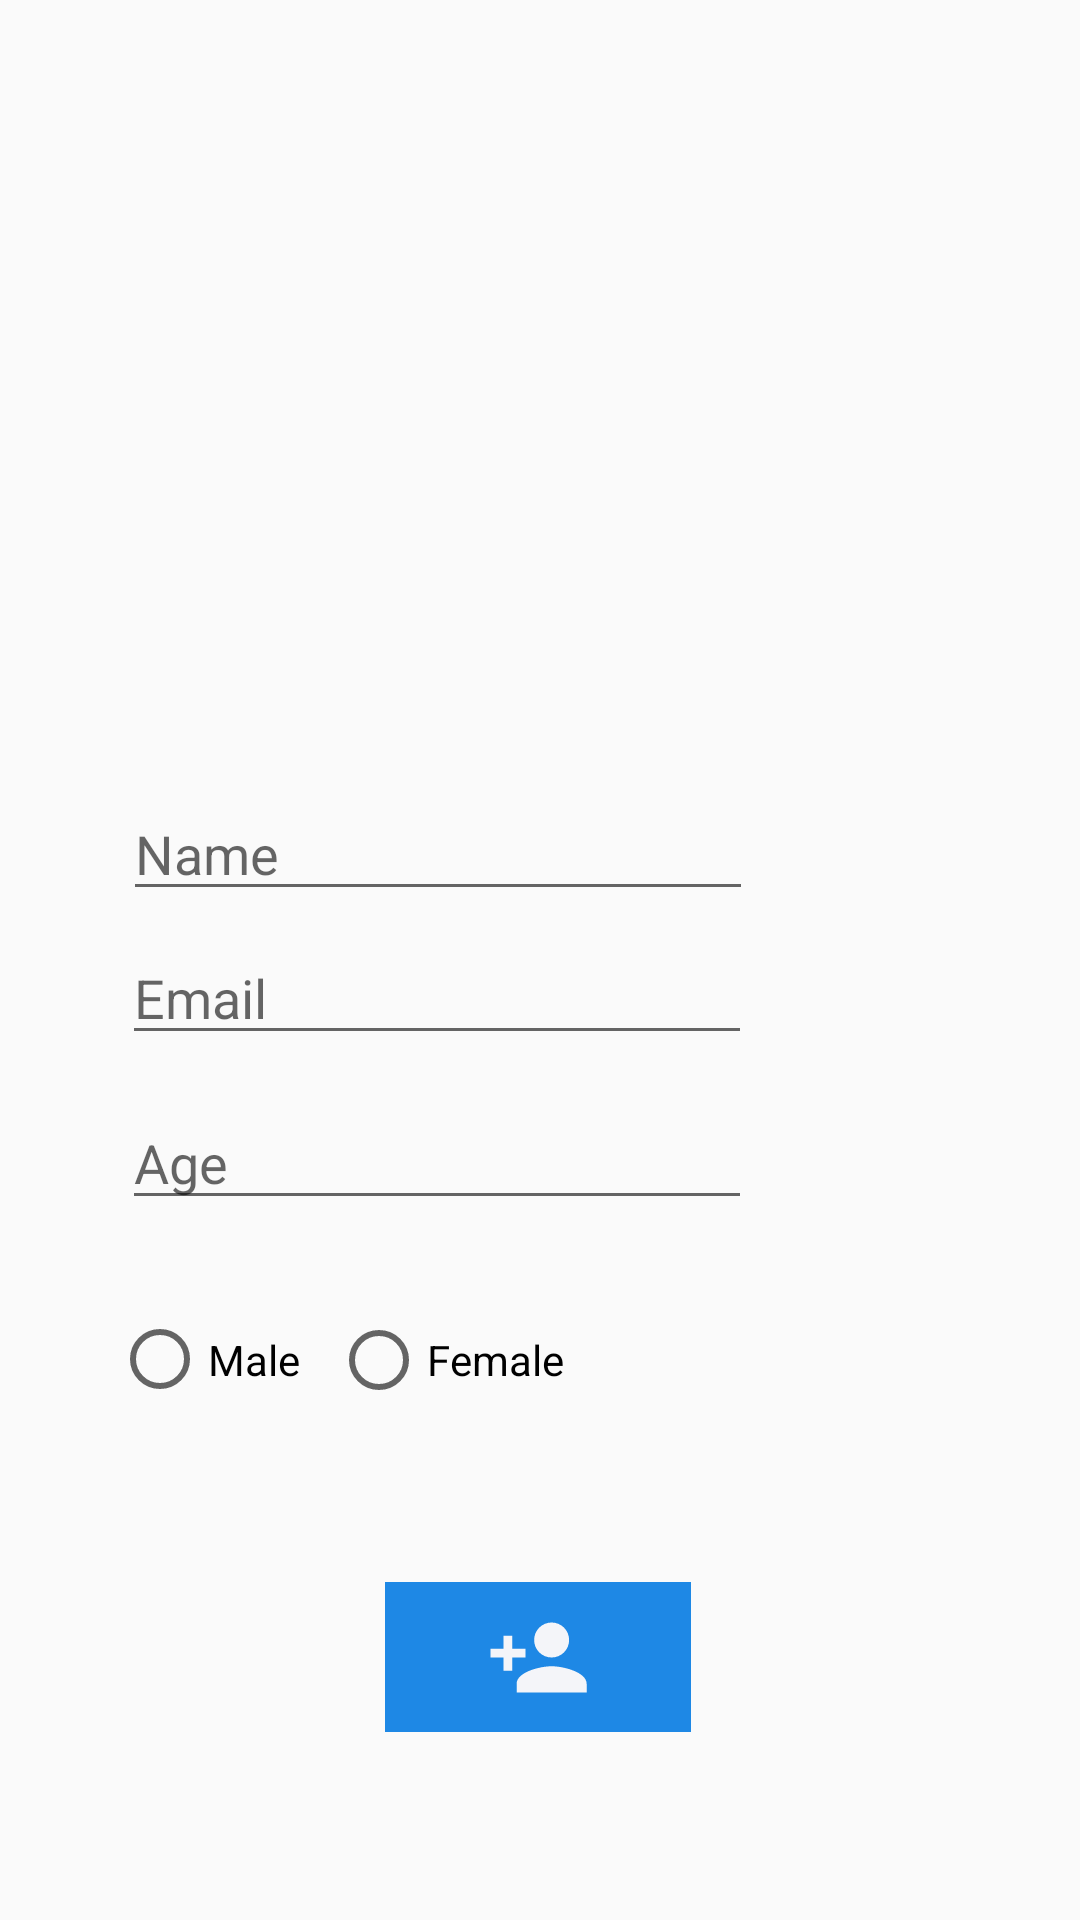

Here is an Android app screen rendered from its layout file. Give the layout XML and the strings, colors and styles it references.
<!-- AndroidManifest.xml: application theme AppTheme -->
<!-- res/layout/activity_pateint_info.xml -->
<?xml version="1.0" encoding="utf-8"?>
<androidx.constraintlayout.widget.ConstraintLayout xmlns:android="http://schemas.android.com/apk/res/android"
    xmlns:app="http://schemas.android.com/apk/res-auto"
    xmlns:tools="http://schemas.android.com/tools"
    android:layout_width="match_parent"
    android:layout_height="match_parent"
    android:background="@color/common_google_signin_btn_text_dark_default"
    tools:context=".PateintInfo">

    <RadioGroup
        android:id="@+id/rdp"
        android:layout_width="245dp"
        android:layout_height="53dp"
        android:orientation="horizontal"
        app:layout_constraintBottom_toBottomOf="parent"
        app:layout_constraintEnd_toEndOf="parent"
        app:layout_constraintHorizontal_bias="0.325"
        app:layout_constraintStart_toStartOf="parent"
        app:layout_constraintTop_toTopOf="parent"
        app:layout_constraintVertical_bias="0.727">

        <RadioButton
            android:id="@+id/rdmale"
            android:layout_width="73dp"
            android:layout_height="match_parent"
            android:text="Male" />

        <RadioButton
            android:id="@+id/rdfemale"
            android:layout_width="match_parent"
            android:layout_height="wrap_content"
            android:text="Female" />
    </RadioGroup>

    <EditText
        android:id="@+id/txtpname"
        android:layout_width="wrap_content"
        android:layout_height="wrap_content"
        android:ems="10"
        android:hint="Name"
        android:inputType="textPersonName"
        app:layout_constraintBottom_toBottomOf="parent"
        app:layout_constraintEnd_toEndOf="parent"
        app:layout_constraintHorizontal_bias="0.274"
        app:layout_constraintStart_toStartOf="parent"
        app:layout_constraintTop_toBottomOf="@+id/imageView7"
        app:layout_constraintVertical_bias="0.086" />

    <EditText
        android:id="@+id/txtpemail"
        android:layout_width="wrap_content"
        android:layout_height="wrap_content"
        android:ems="10"
        android:hint="Email"
        android:inputType="textPersonName"
        app:layout_constraintBottom_toBottomOf="parent"
        app:layout_constraintEnd_toEndOf="parent"
        app:layout_constraintHorizontal_bias="0.272"
        app:layout_constraintStart_toStartOf="parent"
        app:layout_constraintTop_toBottomOf="@+id/txtpname"
        app:layout_constraintVertical_bias="0.023" />

    <EditText
        android:id="@+id/txtage"
        android:layout_width="wrap_content"
        android:layout_height="wrap_content"
        android:layout_marginBottom="20dp"
        android:ems="10"
        android:hint="Age"
        android:inputType="number"
        app:layout_constraintBottom_toTopOf="@+id/rdp"
        app:layout_constraintEnd_toEndOf="parent"
        app:layout_constraintHorizontal_bias="0.272"
        app:layout_constraintStart_toStartOf="parent"
        app:layout_constraintTop_toBottomOf="@+id/txtpname2"
        app:layout_constraintVertical_bias="0.039" />

    <ImageView
        android:id="@+id/imageView7"
        android:layout_width="131dp"
        android:layout_height="122dp"
        android:scaleType="centerCrop"
        app:layout_constraintBottom_toBottomOf="parent"
        app:layout_constraintEnd_toEndOf="parent"
        app:layout_constraintHorizontal_bias="0.178"
        app:layout_constraintStart_toStartOf="parent"
        app:layout_constraintTop_toTopOf="parent"
        app:layout_constraintVertical_bias="0.21"
        app:srcCompat="@drawable/patientmale" />

    <ImageButton
        android:id="@+id/createpatient"
        android:layout_width="102dp"
        android:layout_height="50dp"
        android:background="#1E88E5"
        app:layout_constraintBottom_toBottomOf="parent"
        app:layout_constraintEnd_toEndOf="parent"
        app:layout_constraintHorizontal_bias="0.498"
        app:layout_constraintStart_toStartOf="parent"
        app:layout_constraintTop_toTopOf="parent"
        app:layout_constraintVertical_bias="0.894"
        app:srcCompat="@drawable/ic_person_add_black_24dp" />

</androidx.constraintlayout.widget.ConstraintLayout>
<!-- resources referenced by this layout -->
<resources>
  <!-- drawable ic_person_add_black_24dp (drawable) -->
  <vector android:height="35dp" android:tint="#F4F5F9"
      android:viewportHeight="24.0" android:viewportWidth="24.0"
      android:width="35dp" xmlns:android="http://schemas.android.com/apk/res/android">
      <path android:fillColor="#FF000000" android:pathData="M15,12c2.21,0 4,-1.79 4,-4s-1.79,-4 -4,-4 -4,1.79 -4,4 1.79,4 4,4zM6,10L6,7L4,7v3L1,10v2h3v3h2v-3h3v-2L6,10zM15,14c-2.67,0 -8,1.34 -8,4v2h16v-2c0,-2.66 -5.33,-4 -8,-4z"/>
  </vector>
  <style name="AppTheme" parent="Theme.AppCompat.Light.NoActionBar">
          
          <item name="colorPrimary">@color/colorPrimary</item>
          <item name="colorPrimaryDark">@color/colorPrimaryDark</item>
          <item name="colorAccent">@color/colorAccent</item>
      </style>
  <color name="colorPrimary">#1E88E5</color>
  <color name="colorPrimaryDark">#1E88E5</color>
  <color name="colorAccent">#D81B60</color>
</resources>
